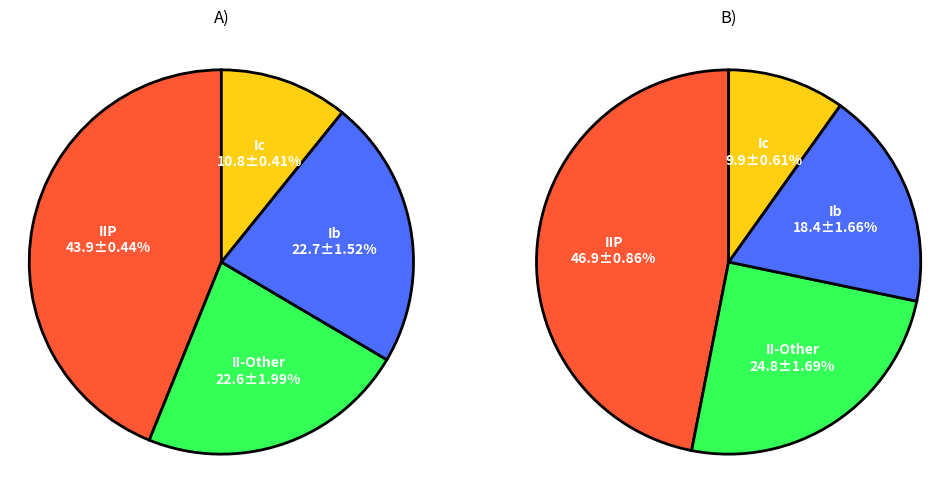

The matplotlib source for this figure:
import matplotlib.pyplot as plt

labels1 = ['IIP', 'II-Other', 'Ib', 'Ic']
sizes1 = [43.88, 22.63, 22.68, 10.81]
errors1 = [0.44, 1.99, 1.52, 0.41]

labels2 = ['IIP', 'II-Other', 'Ib', 'Ic']
sizes2 = [47.38, 25.06, 18.60, 9.95]
errors2 = [0.86, 1.69, 1.66, 0.61]

colors = ['#FF5733', '#33FF57', "#4C6CFD", "#FFD012"]
# Create figure with 1 row, 2 columns
fig, axes = plt.subplots(1, 2, figsize=(12, 6))

# Helper function for inside labels
def make_autopct(labels, errors):
    def inner(pct):
        idx = make_autopct.idx
        result = f"{labels[idx]}\n{pct:.1f}±{errors[idx]}%"
        make_autopct.idx += 1
        return result
    make_autopct.idx = 0
    return inner   

# First pie chart
make_autopct.idx = 0
axes[0].pie(
    sizes1,
    labels=None,
    colors=colors,
    autopct=make_autopct(labels1, errors1),
    pctdistance=0.6,              # distance of label from center
    startangle=90,
    wedgeprops={'edgecolor':'black', 'linewidth':2},
    textprops={'color':'white', 'weight':'bold'}  # <-- white text
)
axes[0].set_title("A)")
axes[0].axis('equal')

# Second pie chart
make_autopct.idx = 0
axes[1].pie(
    sizes2,
    labels=None,
    colors=colors,
    autopct=make_autopct(labels2, errors2),
    pctdistance=0.6,              # distance of label from center
    startangle=90,
    wedgeprops={'edgecolor':'black', 'linewidth':2},
    textprops={'color':'white', 'weight':'bold'}  # <-- white text
)
axes[1].set_title("B)")
axes[1].axis('equal')

plt.show()
